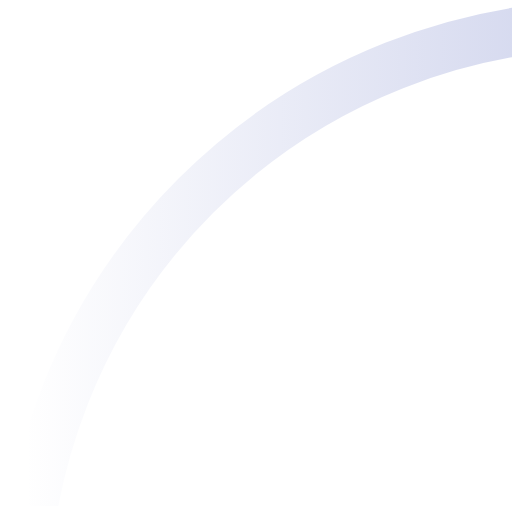
t = 0.00 s
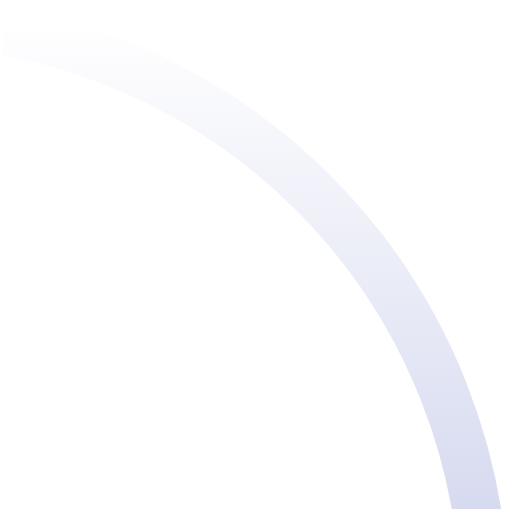
t = 0.33 s
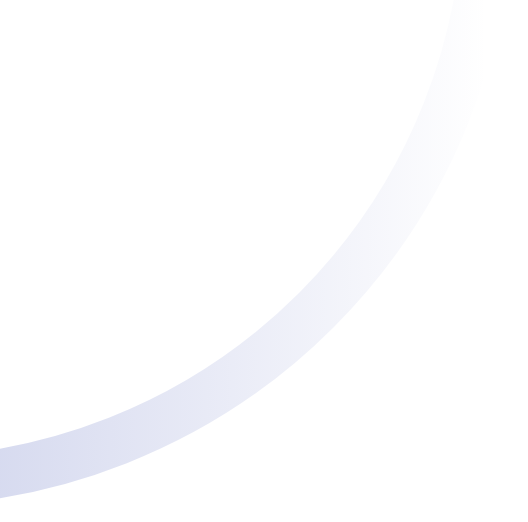
t = 0.65 s
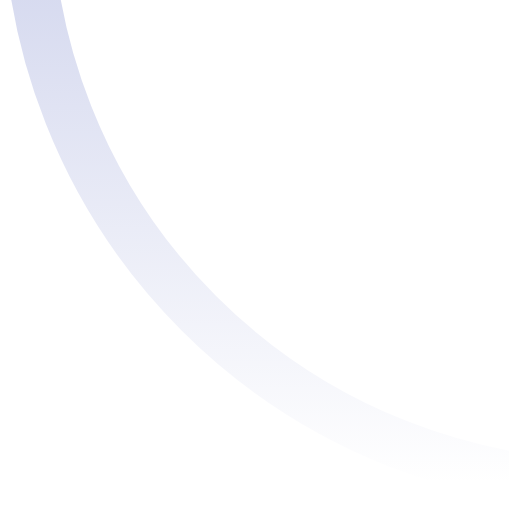
t = 0.98 s

The animated SVG that drew these frames (rendered in a browser with its animation timeline set to each time). Animation: 1 SMIL element (animateTransform=1); one cycle of 1.30 s, repeats indefinitely.

<svg
  xmlns="http://www.w3.org/2000/svg"
  width="84"
  height="83"
  viewBox="0 0 84 83"
  fill="none"
  color="#3f51b5"
>
  <defs>
    <linearGradient id="spinner-secondHalf">
      <stop offset="0%" stop-opacity="0" stop-color="currentColor" />
      <stop offset="100%" stop-opacity="0.5" stop-color="currentColor" />
    </linearGradient>
    <linearGradient id="spinner-firstHalf">
      <stop offset="0%" stop-opacity="1" stop-color="currentColor" />
      <stop offset="100%" stop-opacity="0.5" stop-color="currentColor" />
    </linearGradient>
  </defs>

  <g stroke-width="8">
    <path stroke="url(#spinner-secondHalf)" d="M 4 100 A 96 96 0 0 1 196 100" />
    <path stroke="url(#spinner-firstHalf)" d="M 196 100 A 96 96 0 0 1 4 100" />

    <path      stroke="currentColor"      stroke-linecap="round"      d="M 4 100 A 96 96 0 0 1 4 98"    />  </g>

  <animateTransform    from="0 0 0"    to="360 0 0"    attributeName="transform"    type="rotate"    repeatCount="indefinite"    dur="1300ms"  /></svg>